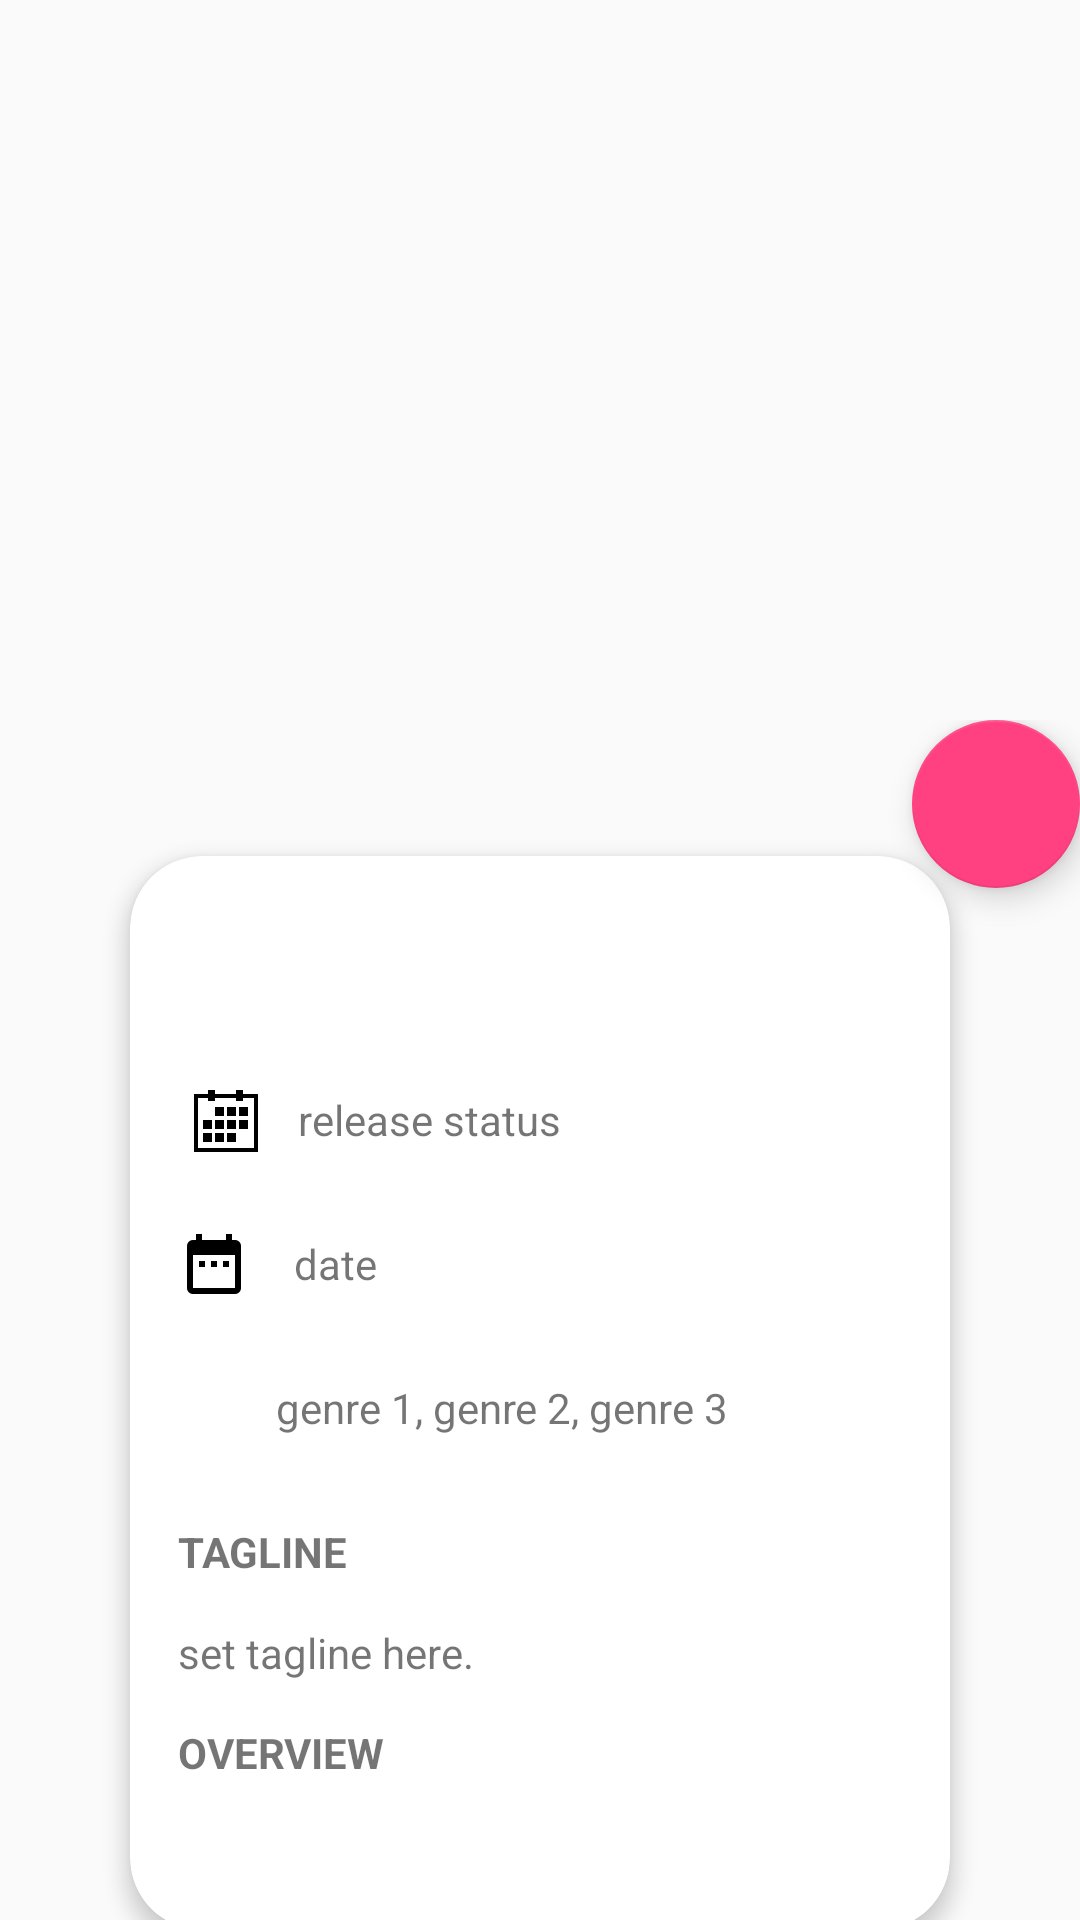

The Android layout XML behind this screen, and the referenced resources:
<!-- AndroidManifest.xml: activity theme AppTheme.NoActionBar -->
<!-- res/layout/fragment_detail.xml -->
<?xml version="1.0" encoding="utf-8"?>
<FrameLayout xmlns:android="http://schemas.android.com/apk/res/android"
    xmlns:tools="http://schemas.android.com/tools"
    xmlns:card_view="http://schemas.android.com/apk/res-auto"
    android:layout_width="match_parent"
    android:layout_height="match_parent">

    <ImageView
        android:id="@+id/cover"
        android:layout_width="match_parent"
        android:layout_height="match_parent"
        android:scaleType="centerCrop"/>

    <View
        android:id="@+id/black_mask"
        android:visibility="gone"
        android:background="@color/blackMask"
        android:layout_width="match_parent"
        android:layout_height="match_parent"/>

    <android.support.v4.widget.NestedScrollView
        android:id="@+id/details"
        android:scrollbars="none"
        android:layout_width="match_parent"
        android:layout_height="match_parent"
        android:clipToPadding="false"
        android:paddingTop="240dp">

        <FrameLayout
            android:layout_width="match_parent"
            android:layout_height="wrap_content">

            <android.support.v7.widget.CardView
                android:layout_margin="@dimen/default_margin_large"
                android:layout_width="match_parent"
                android:layout_height="wrap_content"
                card_view:cardCornerRadius="@dimen/corner_radius"
                card_view:cardElevation="@dimen/card_elevation"
                card_view:contentPadding="@dimen/default_margin_medium"
                card_view:cardBackgroundColor="@color/white"
                card_view:cardUseCompatPadding="true">

                <LinearLayout
                    android:layout_width="match_parent"
                    android:layout_height="wrap_content"
                    android:orientation="vertical">

                    <TextView
                        android:id="@+id/title"
                        style="@style/HeaderStyle"
                        android:layout_width="match_parent"
                        android:layout_height="wrap_content"
                        android:ellipsize="end"
                        android:gravity="center_vertical"
                        android:maxLines="2"
                        android:textSize="@dimen/text_large"
                        tools:text="Title" />

                    <TextView
                        android:id="@+id/status"
                        style="@style/CustomStyle"
                        android:layout_width="match_parent"
                        android:layout_height="wrap_content"
                        android:drawableLeft="@drawable/ic_action_calendar_month"
                        android:drawablePadding="@dimen/default_padding_small"
                        android:minHeight="@dimen/default_height_medium"
                        android:text="release status" />

                    <TextView
                        android:id="@+id/release_date"
                        style="@style/CustomStyle"
                        android:layout_width="match_parent"
                        android:layout_height="wrap_content"
                        android:drawableLeft="@drawable/ic_date_range"
                        android:drawablePadding="@dimen/default_padding_small"
                        android:minHeight="@dimen/default_height_medium"
                        android:text="  date" />

                    <TextView
                        android:id="@+id/genre"
                        style="@style/CustomStyle"
                        android:layout_width="match_parent"
                        android:layout_height="wrap_content"
                        android:drawableLeft="@drawable/ic_language"
                        android:drawablePadding="@dimen/default_padding_small"
                        android:minHeight="@dimen/default_height_medium"
                        android:text="  genre 1, genre 2, genre 3" />

                    <LinearLayout
                        android:id="@+id/tagline_container"
                        android:layout_width="match_parent"
                        android:layout_height="wrap_content"
                        android:orientation="vertical">

                        <TextView
                            style="@style/HeaderStyle"
                            android:layout_width="match_parent"
                            android:layout_height="wrap_content"
                            android:text="Tagline" />

                        <TextView
                            android:id="@+id/tagline"
                            style="@style/CustomStyle"
                            android:layout_width="match_parent"
                            android:layout_height="wrap_content"
                            android:text="set tagline here." />

                    </LinearLayout>

                    <LinearLayout
                        android:id="@+id/overview_container"
                        android:layout_width="match_parent"
                        android:layout_height="wrap_content"
                        android:orientation="vertical">

                        <TextView
                            style="@style/HeaderStyle"
                            android:layout_width="match_parent"
                            android:layout_height="wrap_content"
                            android:text="overview" />

                        <TextView
                            android:id="@+id/overview"
                            style="@style/CustomStyle"
                            android:layout_width="match_parent"
                            android:layout_height="wrap_content" />

                    </LinearLayout>
                </LinearLayout>
            </android.support.v7.widget.CardView>

            
            <android.support.design.widget.FloatingActionButton
                android:id="@+id/favourites_fab"
                android:layout_margin="-16dp"
                android:layout_width="wrap_content"
                android:layout_height="wrap_content"
                android:src="@drawable/ic_favorite"
                android:layout_gravity="top|end"
                android:background="@color/colorAccent"
                android:clickable="true" />

        </FrameLayout>
    </android.support.v4.widget.NestedScrollView>

    
        
        
</FrameLayout>
<!-- res/layout/view_loading.xml (included above) -->
<?xml version="1.0" encoding="utf-8"?>
<ProgressBar android:layout_width="wrap_content"
    android:layout_height="wrap_content"
    android:layout_centerInParent="true"
    android:visibility="visible"
    xmlns:android="http://schemas.android.com/apk/res/android" />
<!-- resources referenced by this layout -->
<resources>
  <color name="blackMask">#44000000</color>
  <color name="colorAccent">#FF4081</color>
  <color name="white">#FFFFFF</color>
  <dimen name="card_elevation">4dp</dimen>
  <dimen name="corner_radius">24dp</dimen>
  <dimen name="default_height_medium">48dp</dimen>
  <dimen name="default_margin_large">32dp</dimen>
  <dimen name="default_margin_medium">16dp</dimen>
  <dimen name="default_padding_small">8dp</dimen>
  <dimen name="text_large">28sp</dimen>
  <!-- drawable ic_action_calendar_month: png bitmap (drawable-hdpi, 174 bytes) -->
  <!-- drawable ic_date_range: png bitmap (drawable-hdpi, 188 bytes) -->
  <!-- drawable ic_language: png bitmap (drawable-hdpi, 508 bytes) -->
  <style name="CustomStyle" parent="android:Widget.TextView">
          <item name="android:gravity">center_vertical</item>
          <item name="android:lineSpacingExtra">6dp</item>
      </style>
  <style name="HeaderStyle" parent="android:Widget.TextView">
          <item name="android:gravity">center_vertical</item>
          <item name="android:minHeight">48dp</item>
          <item name="android:textAllCaps">true</item>
          <item name="android:textStyle">bold</item>
      </style>
  <style name="AppTheme.NoActionBar">
          <item name="windowActionBar">false</item>
          <item name="windowNoTitle">true</item>
      </style>
</resources>
